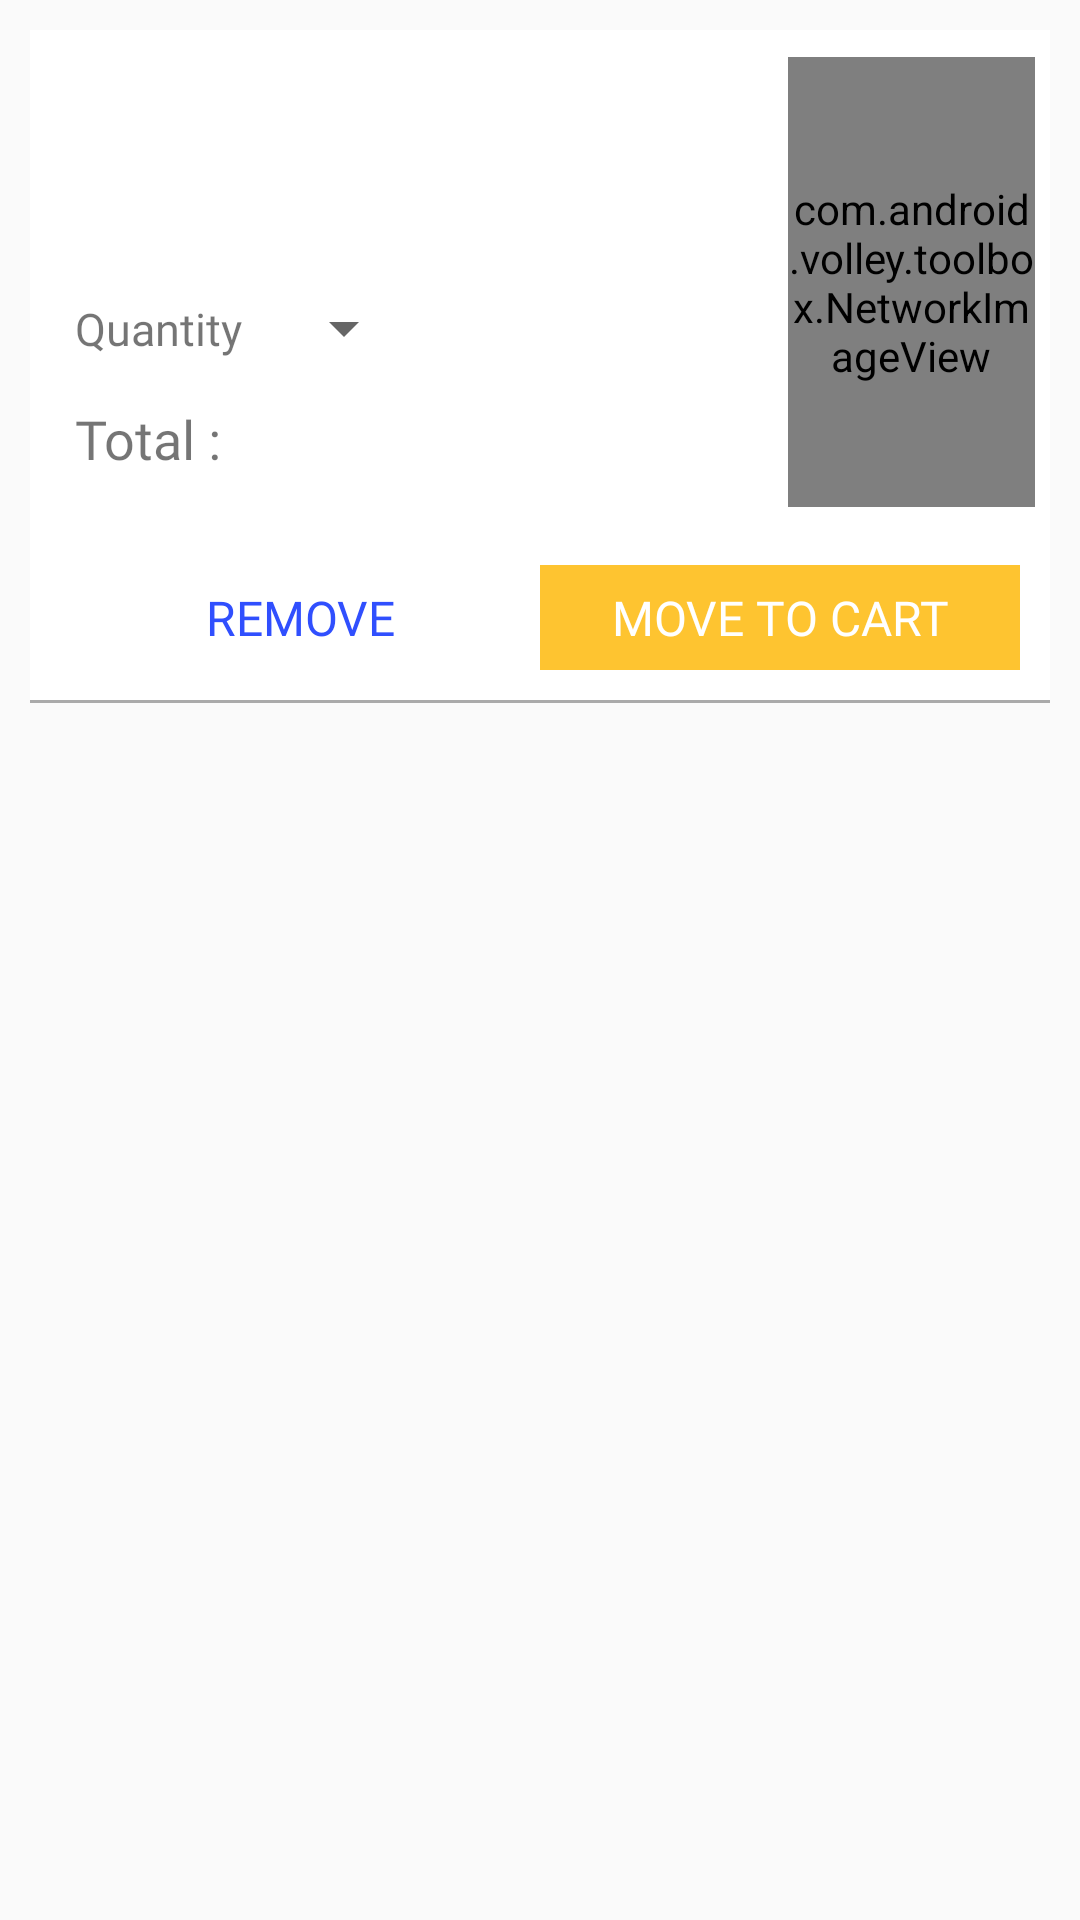

Here is an Android app screen rendered from its layout file. Give the layout XML and the strings, colors and styles it references.
<!-- AndroidManifest.xml: application theme AppTheme -->
<!-- res/layout/bag_adapter.xml -->
<?xml version="1.0" encoding="utf-8"?>
<RelativeLayout xmlns:android="http://schemas.android.com/apk/res/android"
    android:layout_width="match_parent"
    android:layout_height="wrap_content">
    <LinearLayout
        android:background="#FFF"
        android:layout_margin="10dp"
        android:orientation="vertical"
        android:layout_width="match_parent"
        android:layout_height="wrap_content">
        <LinearLayout
            android:layout_margin="5dp"
            android:weightSum="2"
            android:orientation="horizontal"
            android:layout_width="match_parent"
            android:layout_height="wrap_content">
            <LinearLayout
                android:layout_margin="10dp"
                android:layout_gravity="center"
                android:orientation="vertical"
                android:layout_weight="0.5"
                android:layout_width="match_parent"
                android:layout_height="wrap_content">
                <TextView
                    android:id="@+id/bag_pro_name"
                    android:textColor="#000"
                    android:textSize="18sp"
                    android:fontFamily="@font/sans_bold"
                    android:text=""
                    android:layout_width="match_parent"
                    android:layout_height="wrap_content" />
                <TextView
                    android:id="@+id/bag_cross_price"
                    android:gravity="center"
                    android:textColor="#f00020"
                    android:textSize="14sp"
                    android:text=""
                    android:fontFamily="@font/sans_regular"
                    android:layout_weight="1"
                    android:layout_width="wrap_content"
                    android:layout_height="wrap_content" />
                <TextView
                    android:id="@+id/bag_price"
                    android:textColor="#FFF"
                    android:gravity="center"
                    android:background="#1dad01"
                    android:textSize="16sp"
                    android:text=""
                    android:fontFamily="@font/sans_bold"
                    android:layout_weight="1"
                    android:layout_width="wrap_content"
                    android:layout_height="wrap_content" />
                <LinearLayout
                    android:layout_marginTop="5dp"
                    android:layout_marginBottom="5dp"
                    android:weightSum="2"
                    android:orientation="horizontal"
                    android:layout_width="match_parent"
                    android:layout_height="wrap_content">
                    <TextView
                        android:layout_gravity="center_vertical"
                        android:textSize="15sp"
                        android:fontFamily="@font/sans_regular"
                        android:text="Quantity"
                        android:layout_width="wrap_content"
                        android:layout_height="wrap_content" />
                    <Spinner
                        android:layout_marginLeft="10dp"
                        android:layout_weight="0"
                        android:layout_marginTop="2dp"
                        android:layout_marginBottom="2dp"
                        android:layout_gravity="center"
                        android:id="@+id/bag_qty"
                        android:layout_width="wrap_content"
                        android:layout_height="25dp"/>
                </LinearLayout>
                <LinearLayout
                    android:layout_marginTop="5dp"
                    android:layout_marginBottom="5dp"
                    android:weightSum="2"
                    android:orientation="horizontal"
                    android:layout_width="match_parent"
                    android:layout_height="wrap_content">
                    <TextView
                        android:textSize="18sp"
                        android:fontFamily="@font/sans_bold"
                        android:text="Total :"
                        android:layout_width="wrap_content"
                        android:layout_height="wrap_content" />
                    <TextView
                        android:layout_marginLeft="10dp"
                        android:id="@+id/bag_total_price"
                        android:gravity="center"
                        android:textColor="#FFF"
                        android:background="#fec430"
                        android:textSize="16sp"
                        android:text=""
                        android:fontFamily="@font/sans_bold"
                        android:layout_width="wrap_content"
                        android:layout_height="wrap_content" />
                </LinearLayout>
            </LinearLayout>
            <LinearLayout
                android:layout_gravity="center_vertical"
                android:orientation="vertical"
                android:layout_weight="1.5"
                android:layout_width="match_parent"
                android:layout_height="wrap_content">
                <com.android.volley.toolbox.NetworkImageView
                    android:layout_gravity="center"
                    android:id="@+id/bag_image"
                    android:src="@drawable/ic_image"
                    android:layout_width="match_parent"
                    android:layout_height="150dp" />
            </LinearLayout>
        </LinearLayout>
        <LinearLayout
            android:orientation="vertical"
            android:layout_width="match_parent"
            android:layout_height="wrap_content">
            <LinearLayout
                android:layout_margin="10dp"
                android:weightSum="2"
                android:orientation="horizontal"
                android:layout_width="match_parent"
                android:layout_height="wrap_content">
                <Button
                    android:background="#FFF"
                    android:layout_weight="1"
                    android:id="@+id/bag_btn_remove"
                    android:fontFamily="@font/sans_bold"
                    android:text="REMOVE"
                    android:textSize="16sp"
                    android:textColor="@color/colorPrimaryDark"
                    android:layout_width="match_parent"
                    android:layout_height="35dp" />
                <Button
                    android:background="@color/colorAccent"
                    android:layout_weight="1"
                    android:id="@+id/bag_btn_cart"
                    android:fontFamily="@font/sans_bold"
                    android:text="MOVE TO CART"
                    android:textColor="#FFF"
                    android:textSize="16sp"
                    android:layout_width="match_parent"
                    android:layout_height="35dp" />
            </LinearLayout>
            <View
                android:layout_width="match_parent"
                android:layout_height="1dp"
                android:background="@android:color/darker_gray"/>
        </LinearLayout>
    </LinearLayout>
</RelativeLayout>
<!-- resources referenced by this layout -->
<resources>
  <color name="colorAccent">#fec430</color>
  <color name="colorPrimaryDark">#304FFE</color>
  <!-- drawable ic_image (drawable) -->
  <vector android:height="512dp" android:tint="#808080"
      android:viewportHeight="24.0" android:viewportWidth="24.0"
      android:width="512dp" xmlns:android="http://schemas.android.com/apk/res/android">
      <path android:fillColor="#FF000000" android:pathData="M21,19V5c0,-1.1 -0.9,-2 -2,-2H5c-1.1,0 -2,0.9 -2,2v14c0,1.1 0.9,2 2,2h14c1.1,0 2,-0.9 2,-2zM8.5,13.5l2.5,3.01L14.5,12l4.5,6H5l3.5,-4.5z"/>
  </vector>
  <style name="AppTheme" parent="Theme.AppCompat.Light.DarkActionBar">
          
          <item name="colorPrimary">@color/colorPrimary</item>
          <item name="colorPrimaryDark">@color/colorPrimaryDark</item>
          <item name="colorAccent">@color/colorAccent</item>
      </style>
  <color name="colorPrimary">#304FFE</color>
</resources>
